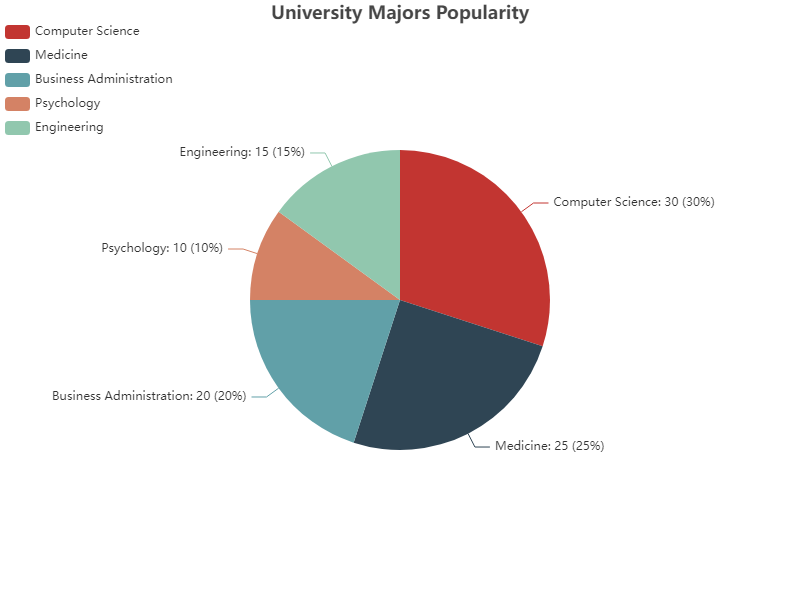

The file beside this chart, header and first rows:
Major, Percentage
Computer Science, 30
Medicine, 25
Business Administration, 20
Psychology, 10
Engineering, 15
